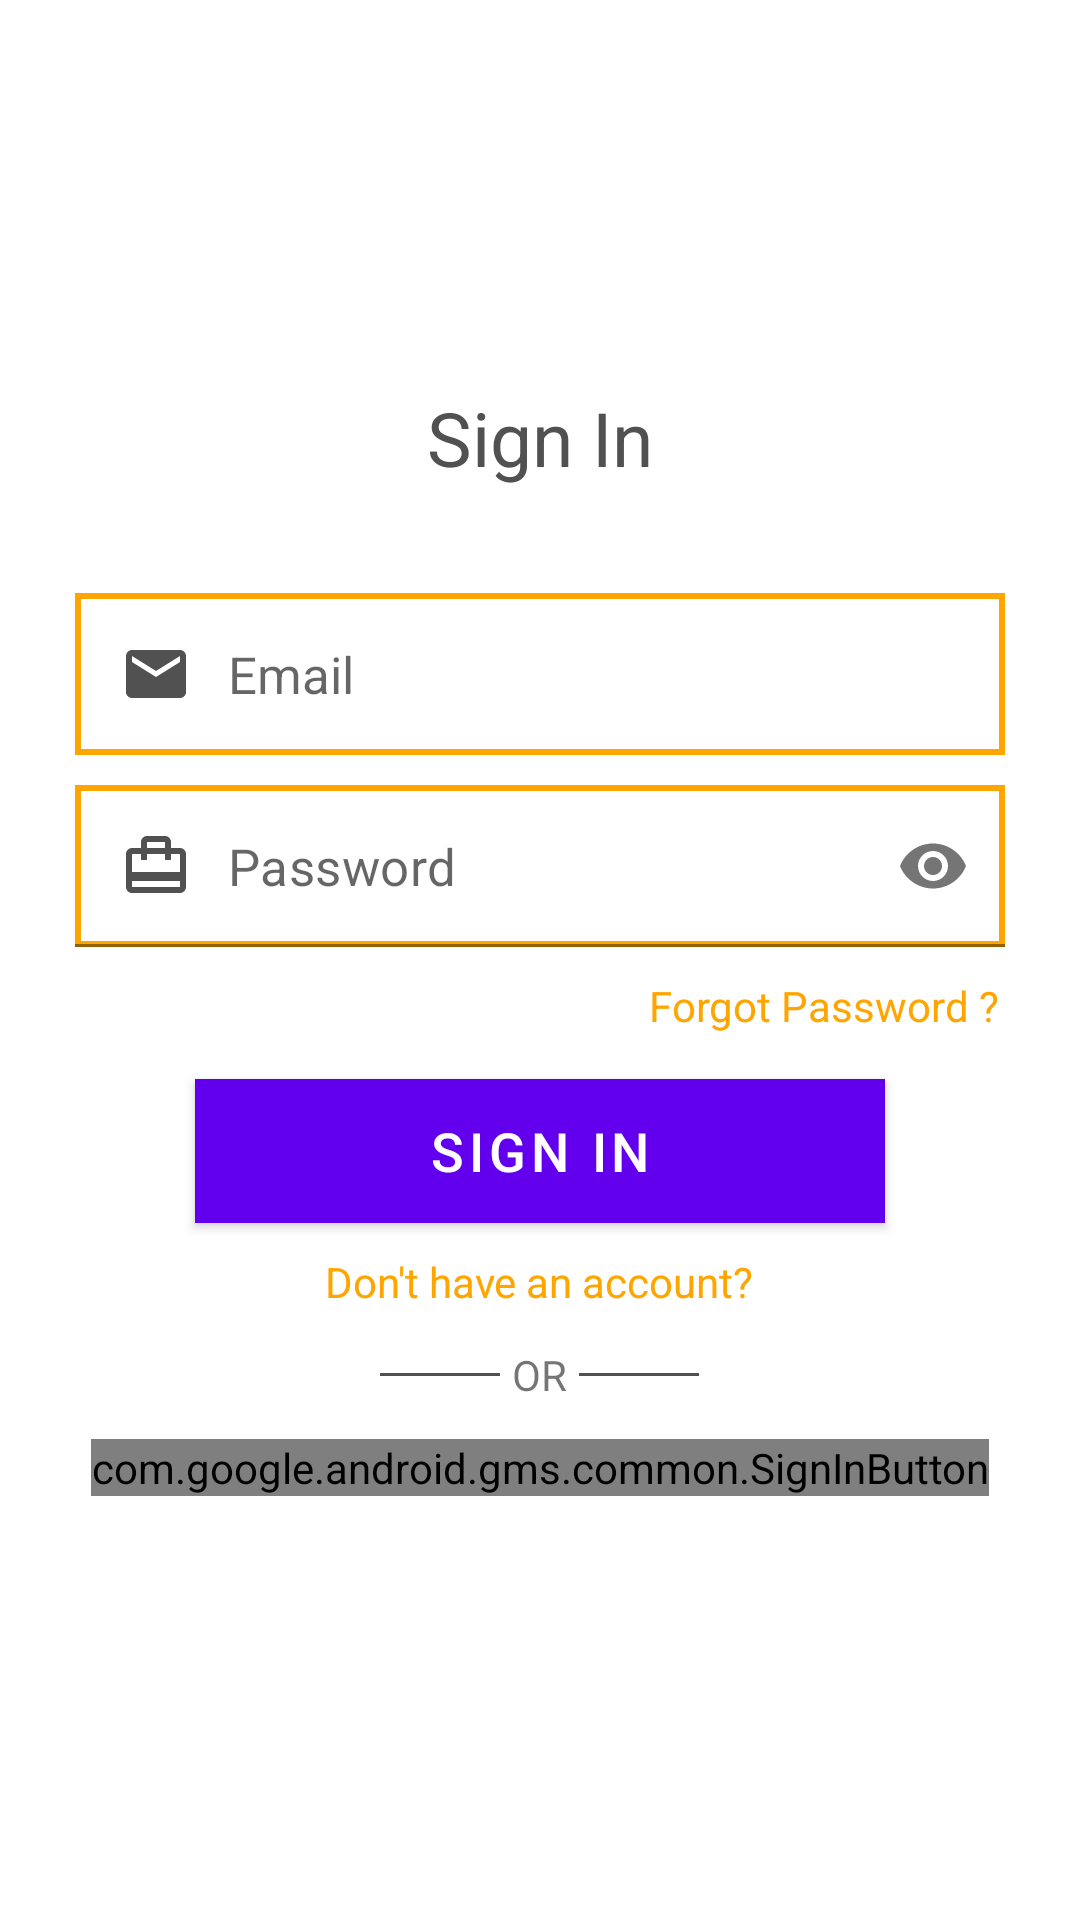

Android layout source for this screen:
<!-- AndroidManifest.xml: application theme AppTheme -->
<!-- res/layout/activity_logingin.xml -->
<?xml version="1.0" encoding="utf-8"?>
<RelativeLayout xmlns:android="http://schemas.android.com/apk/res/android"
    xmlns:tools="http://schemas.android.com/tools"
    android:layout_width="match_parent"
    android:layout_height="match_parent"
    xmlns:app="http://schemas.android.com/apk/res-auto"
    android:gravity="center">

    <LinearLayout
        android:layout_width="match_parent"
        android:layout_height="wrap_content"
        android:layout_margin="15dp"
        android:orientation="vertical">

        <TextView
            android:layout_width="match_parent"
            android:layout_height="wrap_content"
            android:gravity="center_horizontal"
            android:id="@+id/sign_up_text"
            android:text="Sign In"
            android:textSize="25dp"
            android:layout_marginBottom="35dp"
            android:textColor="#515151"/>

        <EditText
            android:layout_width="match_parent"
            android:layout_height="wrap_content"
            android:layout_marginLeft="10dp"
            android:layout_marginRight="10dp"
            android:id="@+id/loginEmail"
            android:hint="Email"
            android:textCursorDrawable="@drawable/color_cursor"
            android:background="@drawable/edittext_border"
            android:padding="15dp"
            android:drawableLeft="@drawable/ic_email_black_24dp"
            android:paddingBottom="15dp"
            android:drawablePadding="12dp"
            android:layout_marginBottom="10dp"
            android:textSize="17dp"/>

        <android.support.design.widget.TextInputLayout
            android:layout_width="match_parent"
            android:layout_height="wrap_content"
            app:hintEnabled="false"
            app:passwordToggleEnabled="true">

            <android.support.v7.widget.AppCompatEditText
                android:layout_width="match_parent"
                android:layout_height="wrap_content"
                android:layout_marginLeft="10dp"
                android:layout_marginRight="10dp"
                android:id="@+id/loginpaswd"
                android:hint="Password"
                android:inputType="textPassword"
                android:textCursorDrawable="@drawable/color_cursor"
                android:background="@drawable/edittext_border"
                android:padding="15dp"
                android:drawableStart="@drawable/ic_card_travel_black_24dp"
                android:drawableLeft="@drawable/ic_card_travel_black_24dp"
                android:paddingBottom="15dp"
                android:drawablePadding="12dp"
                android:textSize="17dp"/>
        </android.support.design.widget.TextInputLayout>

        <TextView
            android:layout_width="wrap_content"
            android:layout_height="wrap_content"
            android:id="@+id/forgotPass"
            android:text="Forgot Password ?"
            android:textColor="@color/colorPrimary"
            android:layout_gravity="end"
            android:layout_marginTop="10dp"
            android:layout_marginRight="12dp"/>

        <Button
            android:layout_width="match_parent"
            android:layout_height="wrap_content"
            android:id="@+id/btnLogIn"
            android:layout_marginLeft="50dp"
            android:layout_marginRight="50dp"
            android:layout_marginTop="15dp"
            android:background="@drawable/edittext_border"
            android:backgroundTint="@color/colorPrimary"
            android:layout_marginBottom="10dp"
            android:text="SIGN IN"
            android:textSize="18dp" />

        <LinearLayout
            android:layout_width="wrap_content"
            android:layout_height="wrap_content"
            android:layout_gravity="center_horizontal"
            android:orientation="horizontal">

            <TextView
                android:layout_width="match_parent"
                android:layout_height="wrap_content"
                android:id="@+id/TVSignIn"
                android:textColor="@color/colorPrimary"
                android:layout_marginBottom="12dp"
                android:text="Don't have an account?"/>

        </LinearLayout>

        <LinearLayout
            android:layout_width="wrap_content"
            android:layout_height="wrap_content"
            android:layout_gravity="center_horizontal"
            android:layout_marginBottom="12dp"
            android:orientation="horizontal">

            <View
                android:layout_width="40dp"
                android:layout_height="1dp"
                android:layout_gravity="center_vertical"
                android:background="#515151"/>

            <TextView
                android:layout_width="wrap_content"
                android:layout_height="wrap_content"
                android:layout_marginLeft="4dp"
                android:layout_marginRight="4dp"
                android:text="OR"/>

            <View
                android:layout_width="40dp"
                android:layout_height="1dp"
                android:layout_gravity="center_vertical"
                android:background="#515151"/>

        </LinearLayout>

        <com.google.android.gms.common.SignInButton
            android:id="@+id/sign_in_button"
            android:layout_marginBottom="12dp"
            android:layout_width="wrap_content"
            android:layout_height="wrap_content"
            android:layout_gravity="center_horizontal"/>

    </LinearLayout>

</RelativeLayout>
<!-- resources referenced by this layout -->
<resources>
  <color name="colorPrimary">#FFA500</color>
  <!-- drawable edittext_border (drawable) -->
  <selector xmlns:android="http://schemas.android.com/apk/res/android">
      <item>
          <shape android:shape="rectangle">
              <solid android:color="#ffffff"/>
              <corners android:radius="0dp" />
              <stroke
                  android:width="2dp"
                  android:color="@color/colorPrimary"
                  />
          </shape>
      </item>
  </selector>
  <!-- drawable ic_card_travel_black_24dp (drawable) -->
  <vector android:height="24dp" android:tint="#515151"
      android:viewportHeight="24.0" android:viewportWidth="24.0"
      android:width="24dp" xmlns:android="http://schemas.android.com/apk/res/android">
      <path android:fillColor="#cccccc" android:pathData="M20,6h-3L17,4c0,-1.11 -0.89,-2 -2,-2L9,2c-1.11,0 -2,0.89 -2,2v2L4,6c-1.11,0 -2,0.89 -2,2v11c0,1.11 0.89,2 2,2h16c1.11,0 2,-0.89 2,-2L22,8c0,-1.11 -0.89,-2 -2,-2zM9,4h6v2L9,6L9,4zM20,19L4,19v-2h16v2zM20,14L4,14L4,8h3v2h2L9,8h6v2h2L17,8h3v6z"/>
  </vector>
  <!-- drawable ic_email_black_24dp (drawable) -->
  <vector android:height="24dp" android:tint="#515151"
      android:viewportHeight="24.0" android:viewportWidth="24.0"
      android:width="24dp" xmlns:android="http://schemas.android.com/apk/res/android">
      <path android:fillColor="#cccccc" android:pathData="M20,4L4,4c-1.1,0 -1.99,0.9 -1.99,2L2,18c0,1.1 0.9,2 2,2h16c1.1,0 2,-0.9 2,-2L22,6c0,-1.1 -0.9,-2 -2,-2zM20,8l-8,5 -8,-5L4,6l8,5 8,-5v2z"/>
  </vector>
</resources>
